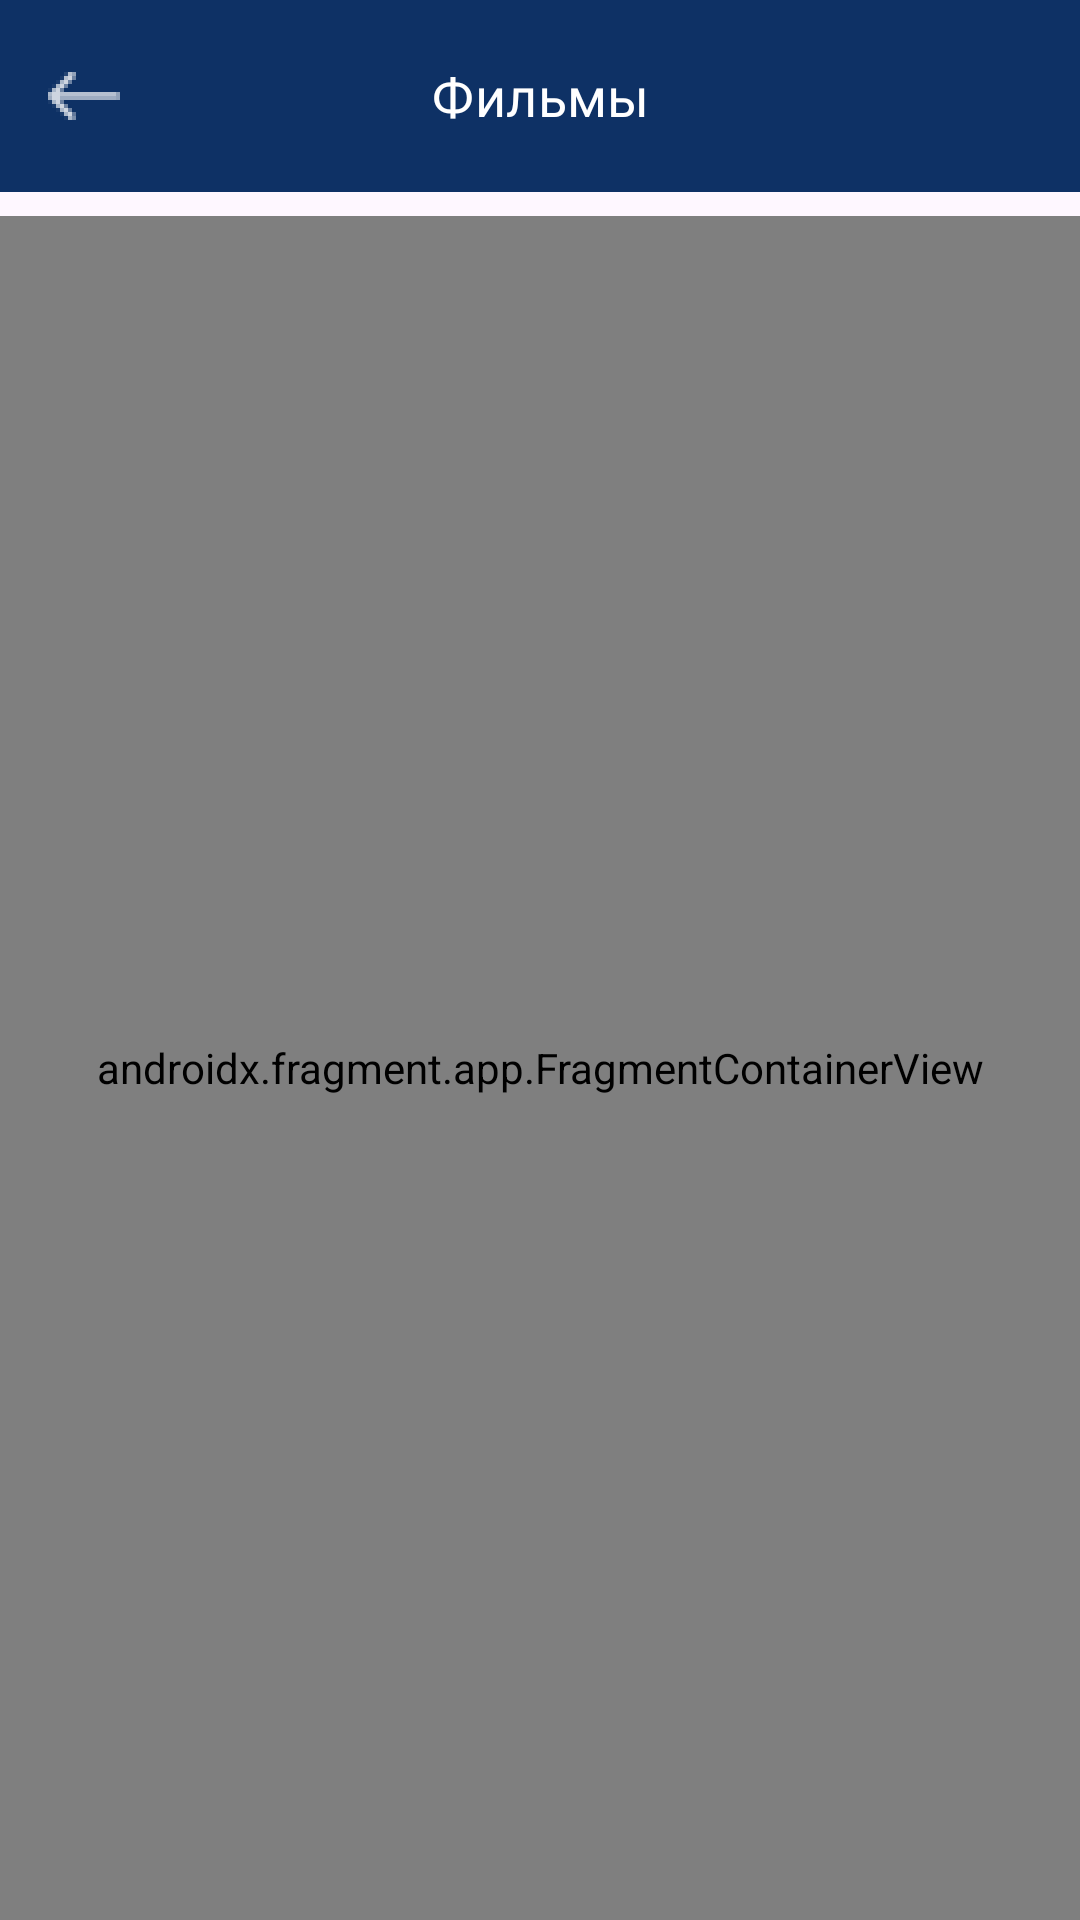

Reconstruct the res/layout file that produces this screen, plus the resources it refers to.
<!-- AndroidManifest.xml: application theme Theme.FilmsTest -->
<!-- res/layout/activity_main.xml -->
<?xml version="1.0" encoding="utf-8"?>
<LinearLayout xmlns:android="http://schemas.android.com/apk/res/android"
    xmlns:app="http://schemas.android.com/apk/res-auto"
    xmlns:tools="http://schemas.android.com/tools"
    android:id="@+id/main"
    android:layout_width="match_parent"
    android:layout_height="match_parent"
    android:orientation="vertical"
    tools:context=".MainActivity">

    <androidx.appcompat.widget.Toolbar
        android:id="@+id/toolbar"
        android:layout_width="match_parent"
        android:layout_height="?attr/actionBarSize"
        android:layout_marginBottom="8dp"
        android:background="?attr/colorPrimary"
        android:theme="@style/ThemeOverlay.AppCompat.Dark"
        app:navigationIcon="@drawable/ic_arrow_left">

        <TextView
            android:id="@+id/toolbar_title"
            android:layout_width="wrap_content"
            android:layout_height="wrap_content"
            android:layout_gravity="center"
            android:ellipsize="end"
            android:fontFamily="@font/roboto_medium"
            android:gravity="center"
            android:letterSpacing="0.008333"
            android:maxLines="1"
            android:text="@string/title_fragment_film_list"
            android:textColor="@android:color/white"
            android:textSize="18sp" />

    </androidx.appcompat.widget.Toolbar>

    <androidx.fragment.app.FragmentContainerView
        android:id="@+id/nav_host_fragment"
        android:name="androidx.navigation.fragment.NavHostFragment"
        android:layout_width="match_parent"
        android:layout_height="0dp"
        android:layout_weight="1"
        app:defaultNavHost="true"
        app:navGraph="@navigation/nav_graph" />

</LinearLayout>
<!-- resources referenced by this layout -->
<resources>
  <!-- drawable ic_arrow_left: png bitmap (drawable-hdpi, 202 bytes) -->
  <string name="title_fragment_film_list">Фильмы</string>
  <style name="Theme.FilmsTest" parent="Base.Theme.FilmsTest" />
  <style name="Base.Theme.FilmsTest" parent="Theme.Material3.DayNight.NoActionBar">
          
           <item name="colorPrimary">@color/primary_500</item>
      </style>
  <color name="primary_500">#0E3165</color>
</resources>
